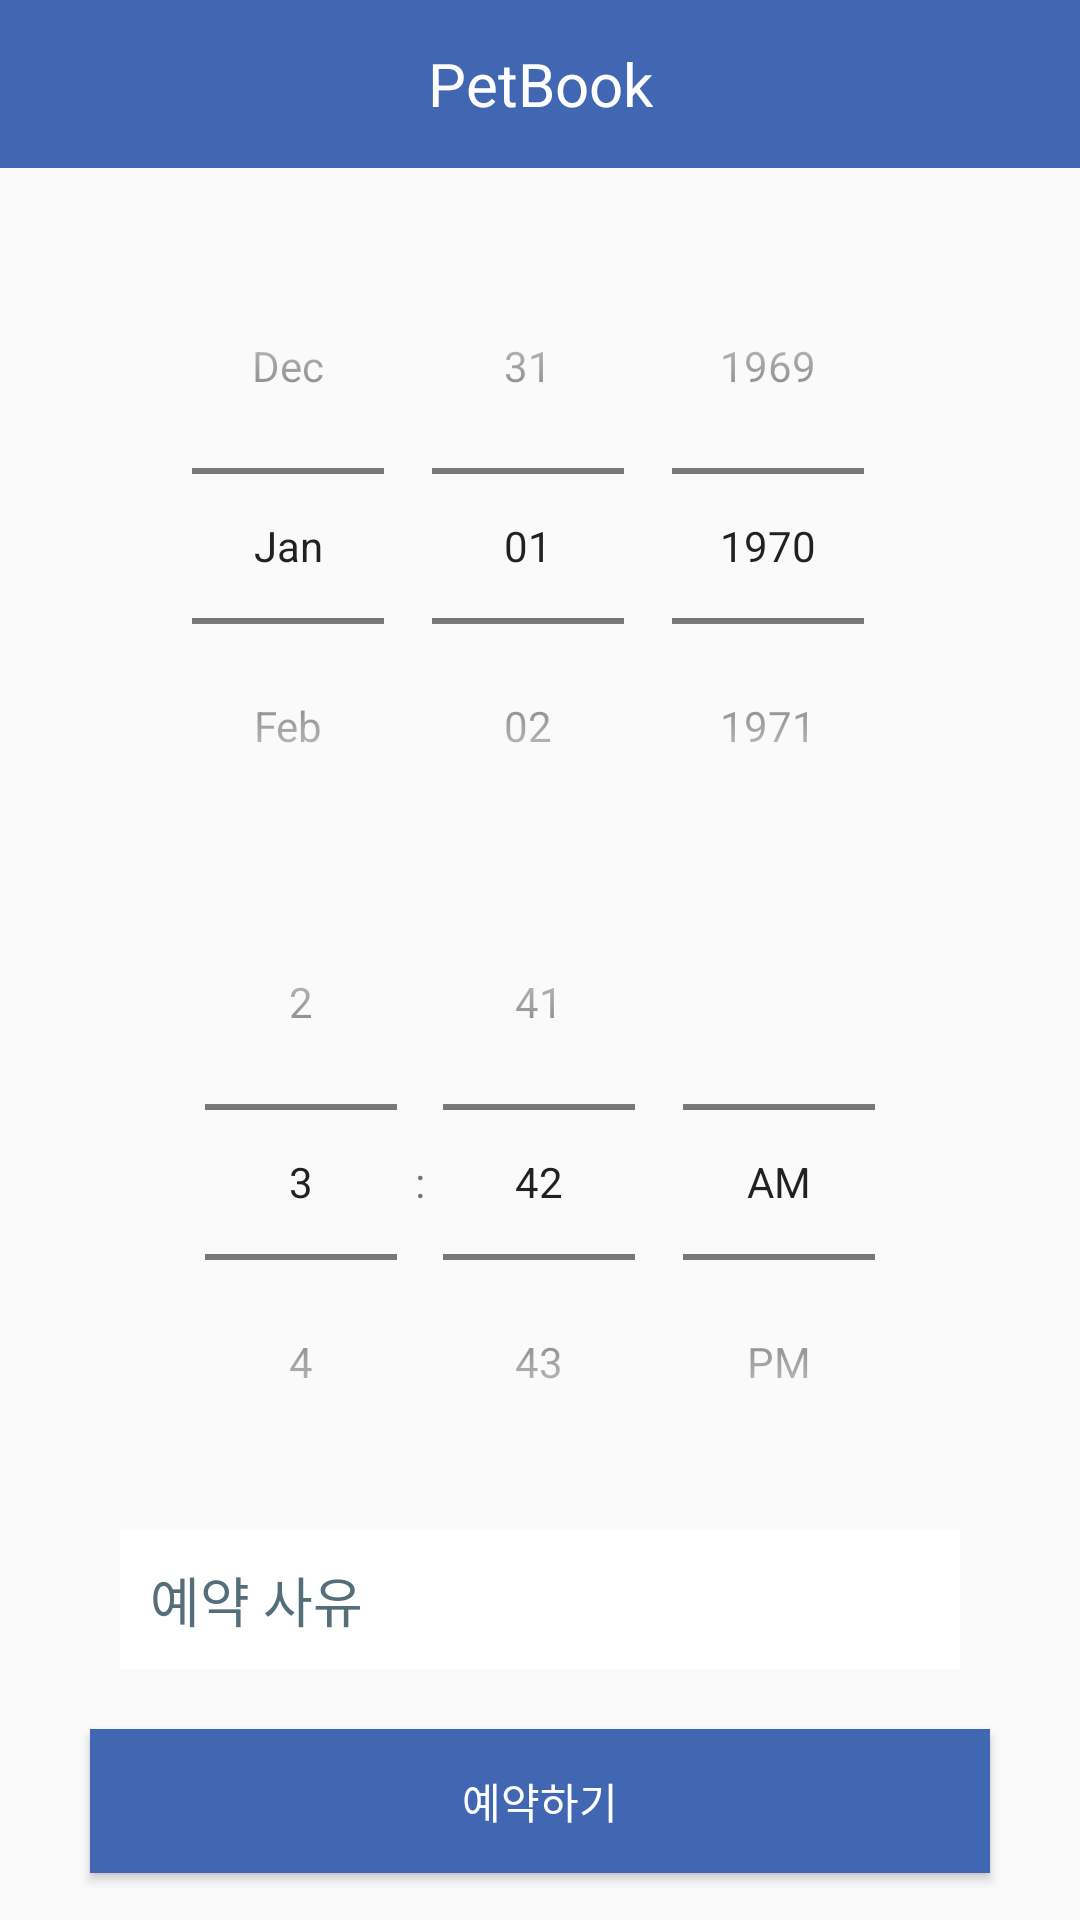

Produce the Android XML layout that renders to this screen, including the resource entries it uses.
<!-- AndroidManifest.xml: application theme AppTheme -->
<!-- res/layout/activity_hospital_appointment.xml -->
<?xml version="1.0" encoding="utf-8"?>
<LinearLayout
    xmlns:android="http://schemas.android.com/apk/res/android"
    android:layout_width="match_parent"
    android:layout_height="match_parent"
    android:orientation="vertical">

    <include
        layout="@layout/toolbar"
        android:layout_width="match_parent"
        android:layout_height="wrap_content" />


    <DatePicker
        android:id="@+id/datePicker"
        android:layout_width="wrap_content"
        android:layout_height="wrap_content"
        android:layout_gravity="center_horizontal"
        android:layout_marginTop="20dp"
        android:calendarViewShown="false"
        android:datePickerMode="spinner" />

    <TimePicker
        android:id="@+id/timePicker"
        android:layout_width="wrap_content"
        android:layout_height="wrap_content"
        android:layout_gravity="center_horizontal"
        android:timePickerMode="spinner"/>

    <EditText
        android:layout_width="280dp"
        android:layout_height="wrap_content"
        android:hint="예약 사유"
        android:layout_gravity="center"
        android:padding="10dp"
        android:textColor="#546E7A"
        android:textColorHint="#546E7A"
        android:id="@+id/reasonText"
        android:layout_marginTop="10dp"
        android:background="@color/colorWhite"/>

    <Button
        android:id="@+id/appointmentBtn"
        android:layout_width="match_parent"
        android:layout_height="wrap_content"
        android:layout_gravity="center_horizontal"
        android:layout_marginLeft="30dp"
        android:layout_marginTop="20dp"
        android:layout_marginRight="30dp"
        android:text="예약하기"
        android:textColor="@color/colorWhite"
        android:background="@color/colorPrimaryDark"/>


</LinearLayout>
<!-- res/layout/toolbar.xml (included above) -->
<?xml version="1.0" encoding="utf-8"?>
<android.support.v7.widget.Toolbar
    xmlns:android="http://schemas.android.com/apk/res/android"
    android:id="@+id/toolBar"
    android:layout_width="match_parent"
    android:layout_height="wrap_content"
    android:minHeight="?attr/actionBarSize"
    android:background="?attr/colorPrimary">

<TextView
    android:layout_width="wrap_content"
    android:layout_height="wrap_content"
    android:text="@string/app_name"
    android:textColor="@color/colorWhite"
    android:layout_gravity="center"
    android:id="@+id/toolbar_title"
    android:textSize="20sp" />

</android.support.v7.widget.Toolbar>
<!-- resources referenced by this layout -->
<resources>
  <color name="colorPrimaryDark">#4267B2</color>
  <color name="colorWhite">#ffffff</color>
  <string name="app_name">PetBook</string>
  <style name="AppTheme" parent="Theme.AppCompat.Light.NoActionBar">
          
          <item name="colorPrimary">@color/colorPrimary</item>
          <item name="colorPrimaryDark">@color/colorPrimaryDark</item>
          <item name="colorAccent">@color/colorAccent</item>
      </style>
  <color name="colorPrimary">#4267B2</color>
  <color name="colorAccent">#3578E5</color>
</resources>
